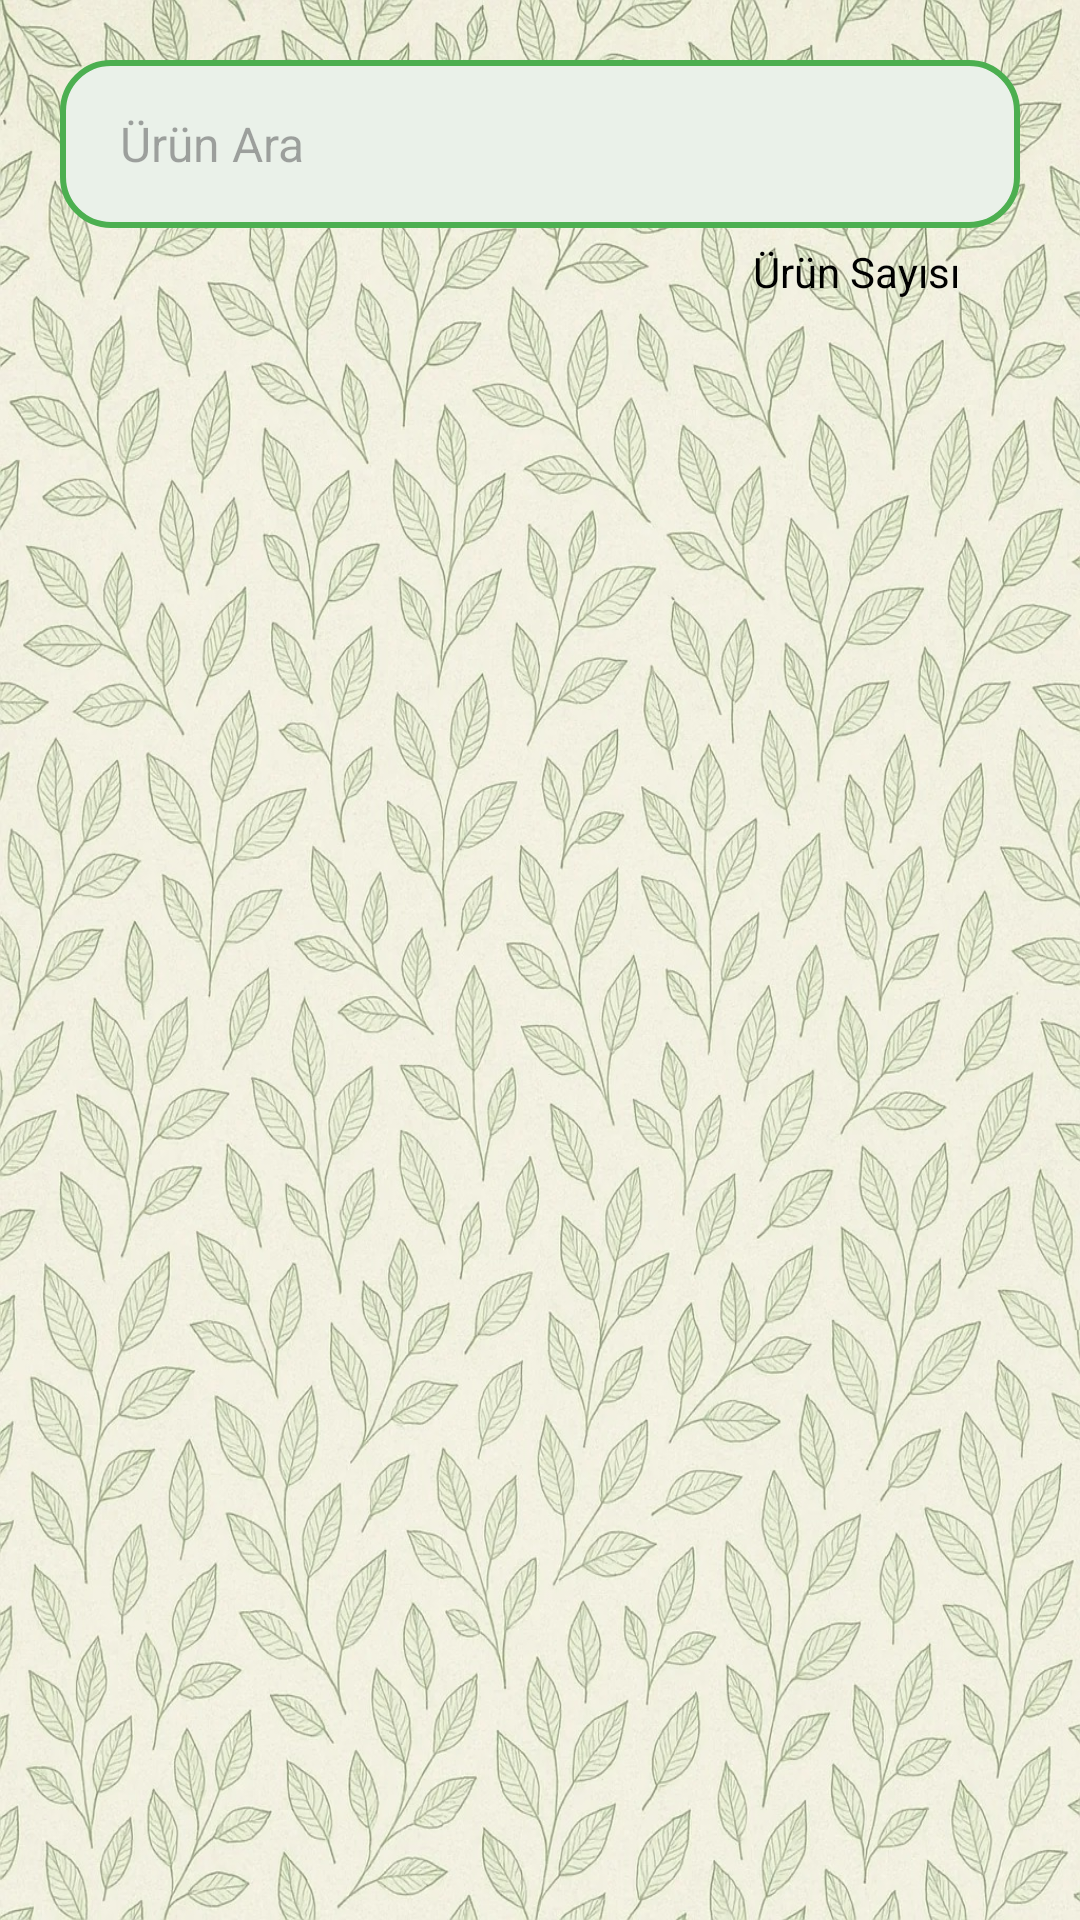

Layout XML and referenced resources for this Android screen:
<!-- AndroidManifest.xml: application theme Theme.Icimdekiler -->
<!-- res/layout/fragment_admin_tum_urunler.xml -->
<?xml version="1.0" encoding="utf-8"?>
<androidx.constraintlayout.widget.ConstraintLayout
    xmlns:android="http://schemas.android.com/apk/res/android"
    xmlns:app="http://schemas.android.com/apk/res-auto"
    xmlns:tools="http://schemas.android.com/tools"
    android:layout_width="match_parent"
    android:layout_height="match_parent"
    android:background="@drawable/aydinlik_arka_plan"
    tools:context=".view.adminTumUrunlerFragment">

    
    <LinearLayout
        android:id="@+id/urunAraLinear"
        android:layout_width="0dp"
        android:layout_height="wrap_content"
        android:layout_marginStart="20dp"
        android:layout_marginTop="20dp"
        android:layout_marginEnd="20dp"
        android:background="@drawable/rounded_edittext_green"
        android:orientation="horizontal"
        android:padding="4dp"
        app:layout_constraintEnd_toEndOf="parent"
        app:layout_constraintStart_toStartOf="parent"
        app:layout_constraintTop_toTopOf="parent">

        <EditText
            android:id="@+id/urunAdiText"
            android:layout_width="0dp"
            android:layout_height="48dp"
            android:layout_weight="1"
            android:background="@null"
            android:ems="10"
            android:hint="@string/urunAra"
            android:imeOptions="actionSearch"
            android:inputType="text"
            android:paddingStart="16dp"
            android:paddingEnd="8dp"
            android:textColor="@color/text_black"
            android:textSize="16sp" />

        <ImageView
            android:id="@+id/araImage"
            android:layout_width="48dp"
            android:layout_height="48dp"
            android:padding="12dp"
            android:src="@drawable/search" />
    </LinearLayout>

    
    <androidx.recyclerview.widget.RecyclerView
        android:id="@+id/urunlerRecyclerView"
        android:layout_width="0dp"
        android:layout_height="0dp"
        android:layout_marginTop="5dp"
        android:clipToPadding="false"
        android:paddingBottom="16dp"
        app:layout_constraintBottom_toBottomOf="parent"
        app:layout_constraintEnd_toEndOf="parent"
        app:layout_constraintStart_toStartOf="parent"
        app:layout_constraintTop_toBottomOf="@+id/urunSayisiText" />

    <TextView
        android:id="@+id/urunSayisiText"
        android:layout_width="wrap_content"
        android:layout_height="wrap_content"
        android:layout_marginTop="5dp"
        android:layout_marginEnd="20dp"
        android:text="@string/urunSayisi"
        android:textColor="@color/black"
        app:layout_constraintEnd_toEndOf="@+id/urunAraLinear"
        app:layout_constraintTop_toBottomOf="@+id/urunAraLinear" />

</androidx.constraintlayout.widget.ConstraintLayout>
<!-- resources referenced by this layout -->
<resources>
  <color name="black">#FF000000</color>
  <color name="text_black">#212121</color>
  <!-- drawable aydinlik_arka_plan: jpg bitmap (drawable, 514092 bytes) -->
  <!-- drawable rounded_edittext_green (drawable) -->
  <?xml version="1.0" encoding="utf-8"?>
  <shape xmlns:android="http://schemas.android.com/apk/res/android">
      <solid android:color="#eaf1e9"/> 
      <corners android:radius="16dp"/> 
      <stroke android:color="#4CAF50" android:width="2dp"/> 
      <padding android:left="8dp" android:top="8dp" android:right="8dp" android:bottom="8dp"/>
  </shape>
  <string name="urunAra">Ürün Ara</string>
  <string name="urunSayisi">Ürün Sayısı</string>
  <style name="Theme.Icimdekiler" parent="Base.Theme.Icimdekiler" />
  <style name="Base.Theme.Icimdekiler" parent="Theme.Material3.DayNight.NoActionBar">
          
          <item name="colorPrimary">@color/theme_primary</item>
          <item name="colorOnPrimary">@color/white</item>
          <item name="colorPrimaryContainer">@color/theme_primary</item>
          <item name="colorOnPrimaryContainer">@color/white</item>
  
          <item name="colorSecondary">@color/theme_secondary</item>
          <item name="colorOnSecondary">@color/white</item>
          <item name="colorSecondaryContainer">@color/theme_secondary</item>
          <item name="colorOnSecondaryContainer">@color/white</item>
  
          <item name="colorTertiary">@color/theme_primary</item>
          <item name="colorOnTertiary">@color/white</item>
          <item name="colorTertiaryContainer">@color/theme_primary</item>
          <item name="colorOnTertiaryContainer">@color/white</item>
  
          <item name="colorSurface">@color/theme_surface</item>
          <item name="colorOnSurface">@color/theme_text</item>
          <item name="android:windowBackground">@color/theme_bg</item>
          <item name="android:textColorPrimary">@color/theme_text</item>
  
          <item name="android:windowDrawsSystemBarBackgrounds">true</item>
          <item name="android:statusBarColor">@android:color/transparent</item>
          <item name="android:navigationBarColor">@android:color/transparent</item>
          <item name="android:windowTranslucentNavigation">true</item>
          <item name="android:fitsSystemWindows">false</item>
          <item name="bottomSheetDialogTheme">@style/Theme.Icimdekiler.BottomSheetDialog</item>
      </style>
  <color name="theme_primary">#388E3C</color>
  <color name="white">#FFFFFFFF</color>
  <color name="theme_secondary">#81C784</color>
  <color name="theme_surface">#FFFFFF</color>
  <color name="theme_text">#212121</color>
  <color name="theme_bg">#F5F5F5</color>
  <style name="Theme.Icimdekiler.BottomSheetDialog" parent="Theme.Material3.DayNight.BottomSheetDialog">
          <item name="bottomSheetStyle">@style/Widget.Icimdekiler.BottomSheet</item>
      </style>
  <style name="Widget.Icimdekiler.BottomSheet" parent="Widget.Material3.BottomSheet">
          <item name="backgroundTint">?attr/colorSurface</item>
          <item name="shapeAppearance">@style/ShapeAppearance.Icimdekiler.LargeComponent</item>
      </style>
  <style name="ShapeAppearance.Icimdekiler.LargeComponent" parent="ShapeAppearance.Material3.LargeComponent">
          <item name="cornerFamily">rounded</item>
          <item name="cornerSize">24dp</item>
      </style>
</resources>
